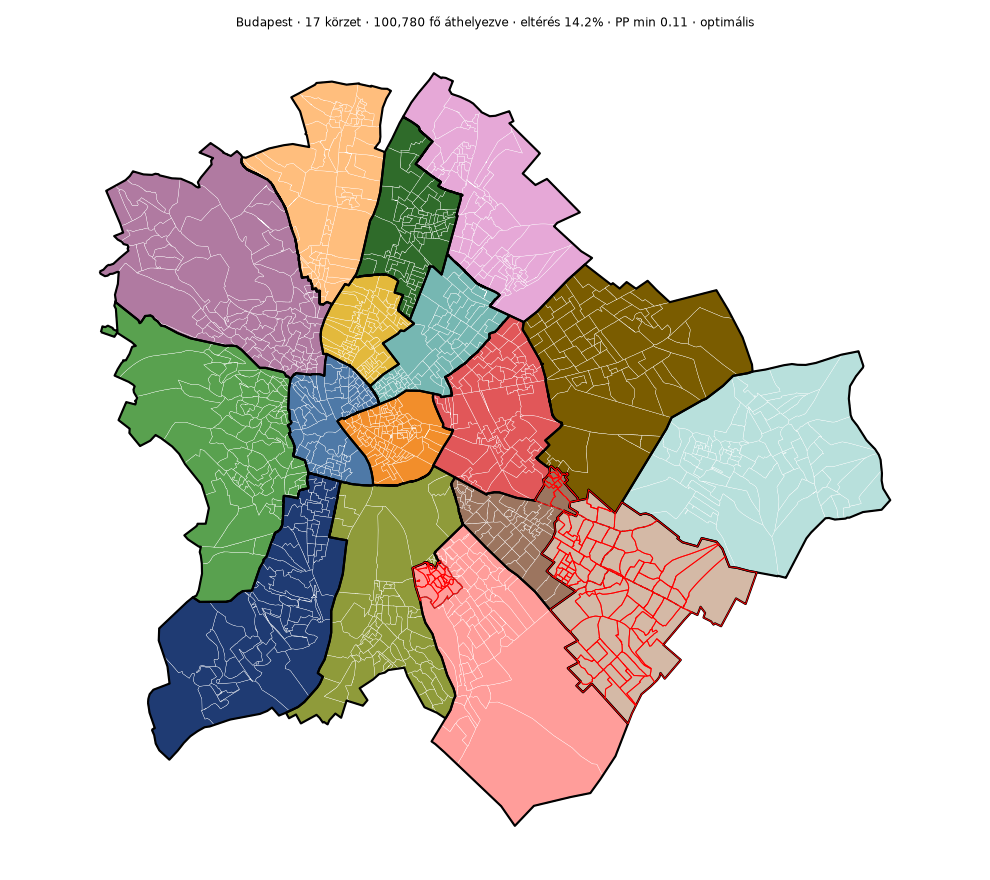

The file beside this chart, header and first rows:
unit_id, regi, uj
01-001-001, 01-01, 01-01
01-001-002, 01-01, 01-01
01-001-003, 01-01, 01-01
01-001-004, 01-01, 01-01
01-001-005, 01-01, 01-01
01-001-006, 01-01, 01-01
01-001-007, 01-01, 01-01
01-001-008, 01-01, 01-01
01-001-009, 01-01, 01-01
01-001-010, 01-01, 01-01
01-001-011, 01-01, 01-01
01-001-012, 01-01, 01-01
01-001-013, 01-01, 01-01
01-001-014, 01-01, 01-01
01-001-015, 01-01, 01-01
01-001-016, 01-01, 01-01
01-002-001, 01-04, 01-04
01-002-002, 01-04, 01-04
01-002-003, 01-04, 01-04
01-002-004, 01-04, 01-04
01-002-005, 01-04, 01-04
01-002-006, 01-04, 01-04
01-002-007, 01-04, 01-04
01-002-008, 01-04, 01-04
01-002-009, 01-04, 01-04
01-002-010, 01-04, 01-04
01-002-011, 01-04, 01-04
01-002-012, 01-04, 01-04
01-002-013, 01-04, 01-04
01-002-014, 01-04, 01-04
01-002-015, 01-04, 01-04
01-002-016, 01-04, 01-04
01-002-017, 01-04, 01-04
01-002-018, 01-04, 01-04
01-002-019, 01-04, 01-04
01-002-020, 01-04, 01-04
01-002-021, 01-04, 01-04
01-002-022, 01-04, 01-04
01-002-023, 01-04, 01-04
01-002-024, 01-04, 01-04
01-002-025, 01-04, 01-04
01-002-026, 01-04, 01-04
01-002-027, 01-04, 01-04
01-002-028, 01-04, 01-04
01-002-029, 01-04, 01-04
01-002-030, 01-04, 01-04
01-002-031, 01-04, 01-04
01-002-032, 01-04, 01-04
01-002-033, 01-04, 01-04
01-002-034, 01-04, 01-04
01-002-035, 01-04, 01-04
01-002-036, 01-04, 01-04
01-002-037, 01-04, 01-04
01-002-038, 01-04, 01-04
01-002-039, 01-04, 01-04
01-002-040, 01-04, 01-04
01-002-041, 01-04, 01-04
01-002-042, 01-04, 01-04
01-002-043, 01-04, 01-04
01-002-044, 01-04, 01-04
... 1,271 more rows
